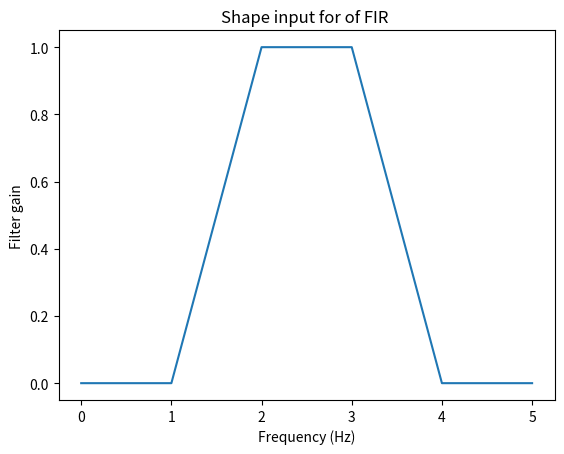
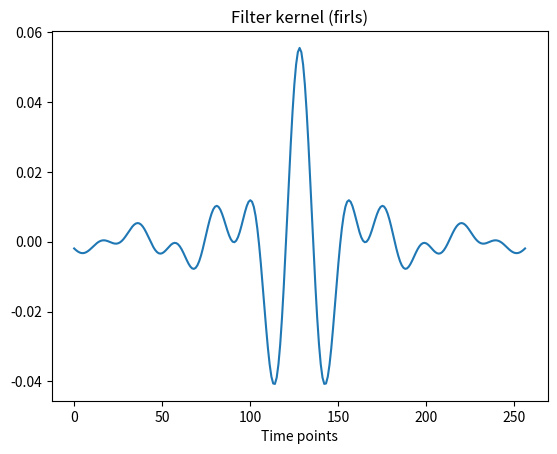
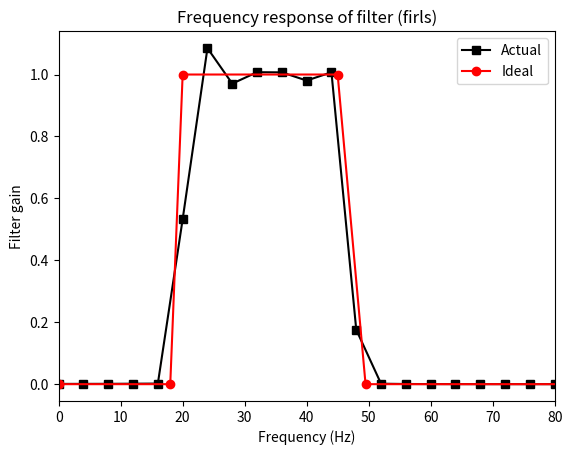
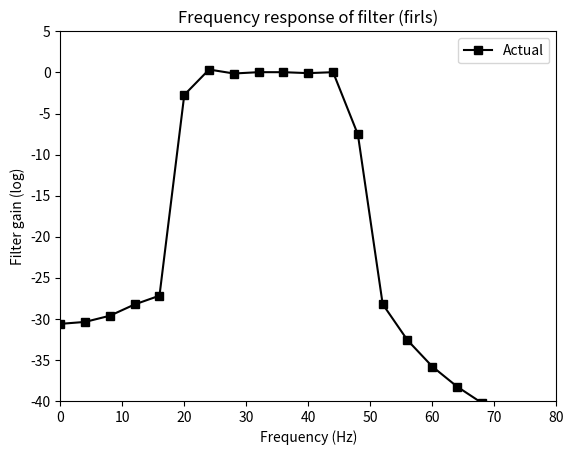

Write Python code to recreate these figures, in order.
import numpy as np
import matplotlib.pyplot as plt
from scipy import signal
import scipy
import copy


####################  FIR  ##########################

def FIR_filter_example():
    """
    Example of FIR filter for a narrowband filter

    **1. Creation of the filter kernel using FIR funtion**

    - Creation of the input of the FIR function

    .. image:: _static/images/filtering/FIR_input.png

    - Output of the FIR function is the kernel

    .. image:: _static/images/filtering/FIR_kernel.png

    **2. Analysis of the frequency response**
    
    - Analysis of the frequency response in comparison of the ideal response

    .. image:: _static/images/filtering/FIR_frequency_response.png

    - In dB (it allows to see more details)

    .. image:: _static/images/filtering/FIR_frequency_response_log.png

    """
    # filter parameters
    srate   = 1024 # hz
    nyquist = srate/2
    frange  = [20,45]
    transw  = .1
    order   = int( 5*srate/frange[0] )

    # order must be odd
    if order%2==0:
        order += 1

    # define filter shape
    shape = [ 0, 0, 1, 1, 0, 0 ]
    frex  = [ 0, frange[0]-frange[0]*transw, frange[0], frange[1], frange[1]+frange[1]*transw, nyquist ]

    # filter kernel
    filtkern = signal.firls(order,frex,shape,fs=srate)

    plt.figure()
    plt.title('Shape input for of FIR ')
    plt.xlabel('Frequency (Hz)')
    plt.ylabel('Filter gain')
    plt.plot(shape)

    # time-domain filter kernel
    plt.figure()
    plt.plot(filtkern)
    plt.xlabel('Time points')
    plt.title('Filter kernel (firls)')
    plt.show()

    # compute the power spectrum of the filter kernel
    filtpow = np.abs(scipy.fftpack.fft(filtkern))**2
    # compute the frequencies vector and remove negative frequencies
    hz      = np.linspace(0,srate/2,int(np.floor(len(filtkern)/2)+1))
    filtpow = filtpow[0:len(hz)]


    # plot amplitude spectrum of the filter kernel
    plt.figure()
    plt.plot(hz,filtpow,'ks-',label='Actual')
    plt.plot(frex,shape,'ro-',label='Ideal')
    plt.xlim([0,frange[0]*4])
    plt.xlabel('Frequency (Hz)')
    plt.ylabel('Filter gain')
    plt.legend()
    plt.title('Frequency response of filter (firls)')
    plt.show()


    # Same as above but logarithmically scaled
    plt.figure()
    plt.plot(hz,10*np.log10(filtpow),'ks-',label='Actual')
    # plt.plot([frange[0],frange[0]],[-40,5],'ro-',label='Ideal')
    plt.xlim([0,frange[0]*4])
    plt.ylim([-40,5])
    plt.xlabel('Frequency (Hz)')
    plt.ylabel('Filter gain (log)')
    plt.legend()
    plt.title('Frequency response of filter (firls)')
    plt.show()




#%%

####################  FIR win ##########################
def FIRwin_eample():
    # filter parameters
    srate   = 1024 # hz
    nyquist = srate/2
    frange  = [20,45]
    transw  = .1
    order   = int( 5*srate/frange[0] )

    # force odd order
    if order%2==0:
        order += 1

    ### --- NOTE: Python's firwin corresponds to MATLAB's fir1 --- ###

    # filter kernel
    filtkern = signal.firwin(order,frange,fs=srate,pass_zero=False)

    plt.figure()
    plt.title('Shape input for of FIRwin ')
    plt.plot(shape)

    # time-domain filter kernel
    plt.figure()
    plt.plot(filtkern)
    plt.xlabel('Time points')
    plt.title('Filter kernel (firwin)')
    plt.show()

    # compute the power spectrum of the filter kernel
    filtpow = np.abs(scipy.fftpack.fft(filtkern))**2
    # compute the frequencies vector and remove negative frequencies
    hz      = np.linspace(0,srate/2,int(np.floor(len(filtkern)/2)+1))
    filtpow = filtpow[0:len(hz)]

    # plot amplitude spectrum of the filter kernel
    plt.figure()
    plt.plot(hz,filtpow,'ks-',label='Actual')
    plt.plot([0,frange[0],frange[0],frange[1],frange[1],nyquist],[0,0,1,1,0,0],'ro-',label='Ideal')
    plt.xlim([0,frange[0]*4])
    plt.xlabel('Frequency (Hz)')
    plt.ylabel('Filter gain')
    plt.legend()
    plt.title('Frequency response of filter (firwin)')
    plt.show()

    # Same as above but logarithmically scaled
    plt.figure()
    plt.plot(hz,10*np.log10(filtpow),'ks-',label='Actual')
    # plt.plot([frange[0],frange[0]],[-100,5],'ro-',label='Ideal')
    plt.xlim([0,frange[0]*4])
    plt.ylim([-80,5])
    plt.xlabel('Frequency (Hz)')
    plt.ylabel('Filter gain')
    plt.legend()
    plt.title('Frequency response of filter (firwin)')
    plt.show()

    plt.print('end')


if __name__ == "__main__":
    FIR_filter_example()
    # FIRwin_filter_example()